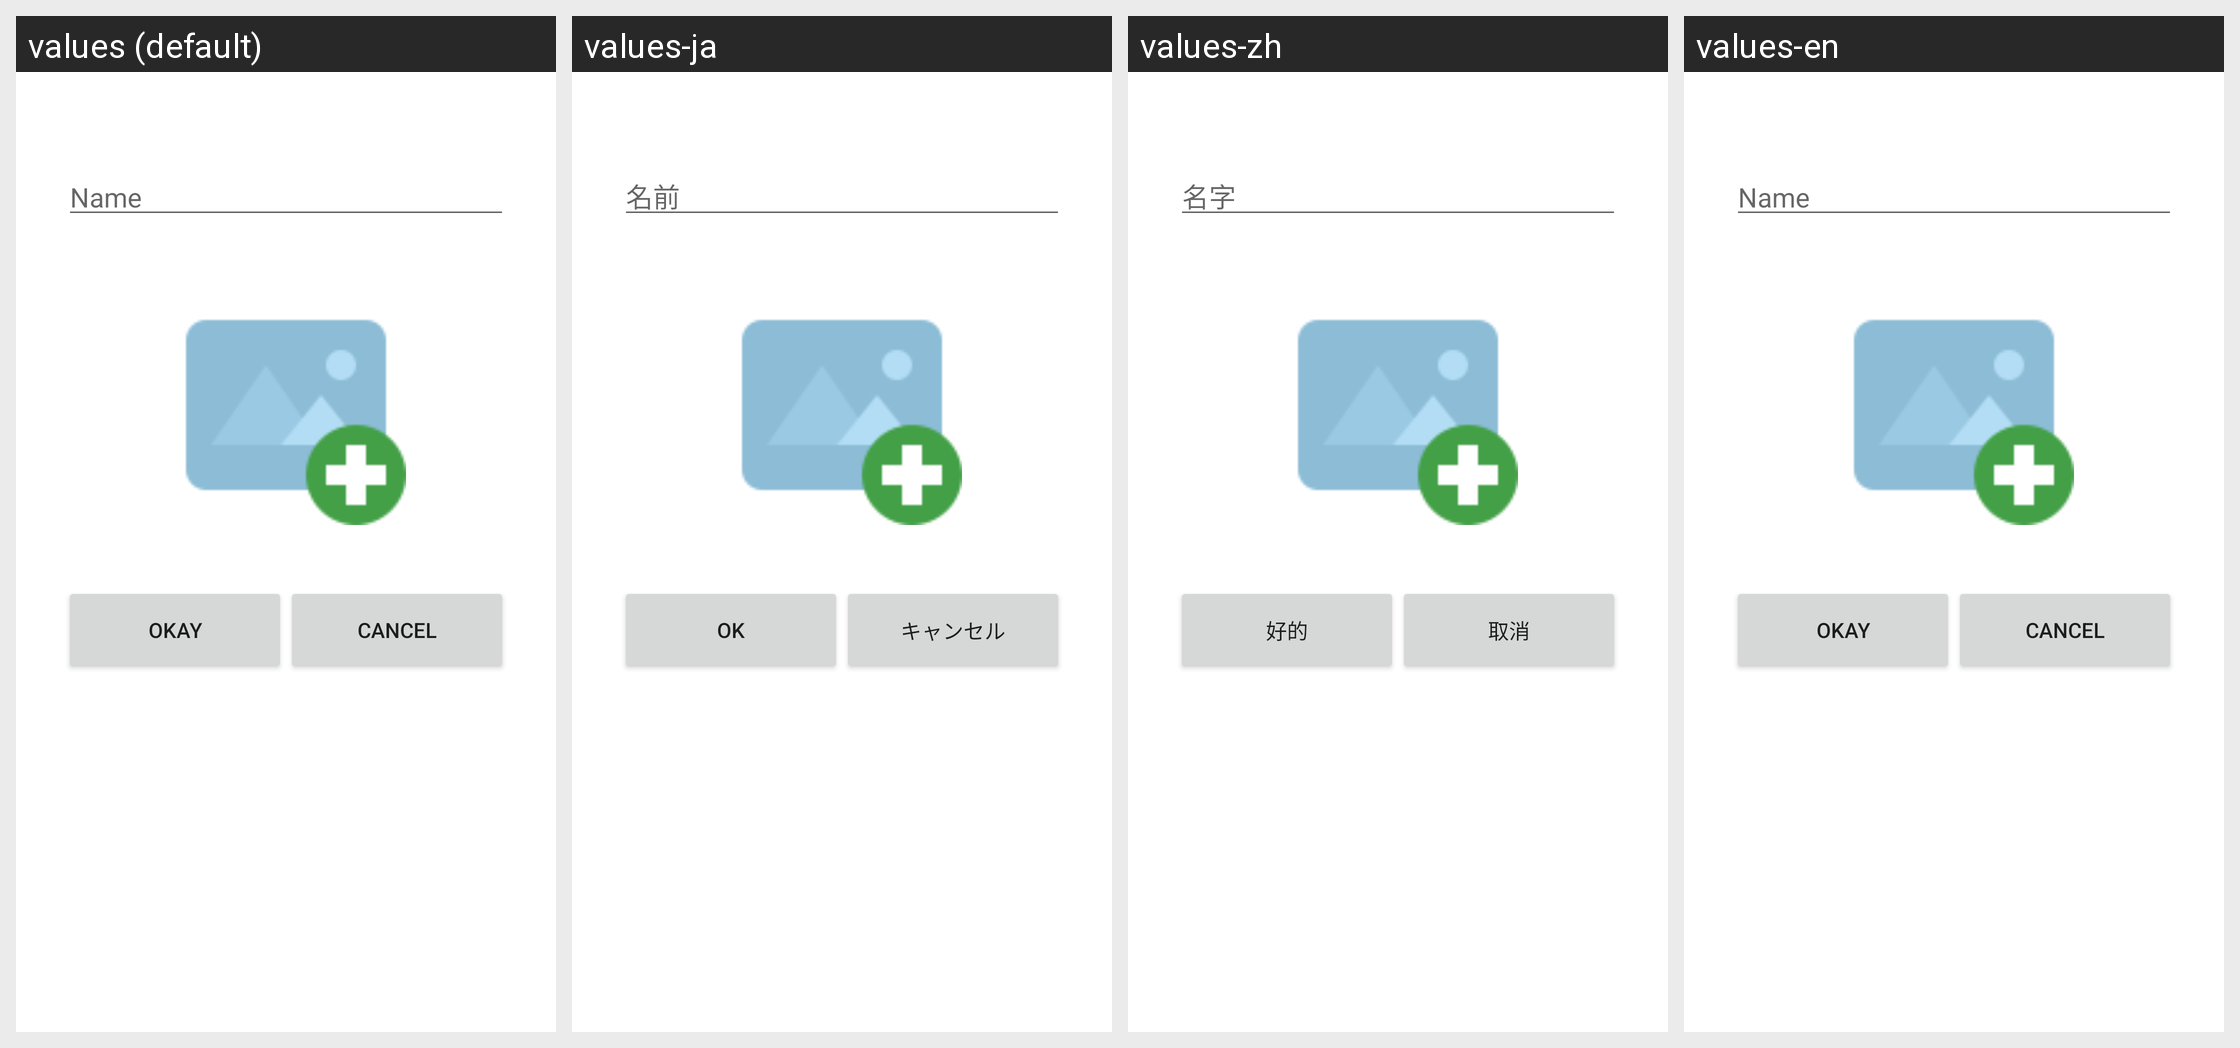

The same Android screen rendered under several of its app's locales, left to right. List the strings drawn on it with the default value and each locale's translation.
Android screen res/layout/activity_add_category_dialog.xml rendered under 4 locales, left to right: values (default), values-ja, values-zh, values-en. Device: Nexus 5 (rendered at 1080×1920; each locale shown at half size, 540×960, under a caption strip naming it); theme AppCompatAlertDialogStyle.
Strings drawn on this screen, with the default value and each locale's value (text and hints the layout hard-codes, and strings that could not be matched under every locale, appear in the picture but are not listed):

okay
  values: Okay
  values-ja: OK
  values-zh: 好的
  values-en: Okay  [not translated; the default value is used]

cancel
  values: Cancel
  values-ja: キャンセル
  values-zh: 取消
  values-en: Cancel  [not translated; the default value is used]
